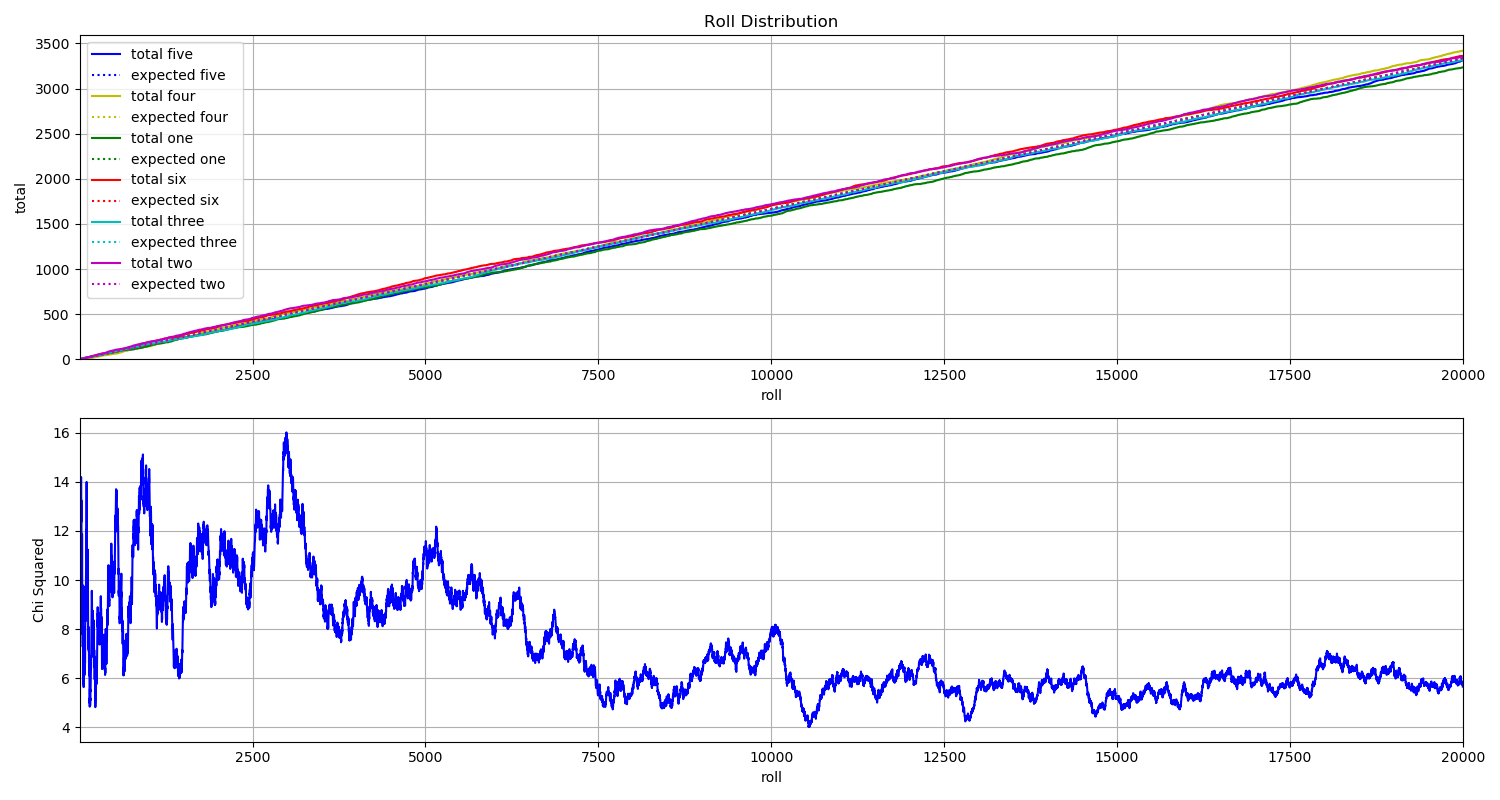

The file beside this chart, header and first rows:
File, five, four, one, six, three, two
A_000000.jpg, 0, 0, 0, 0, 0, 1
A_000001.jpg, 0, 0, 0, 0, 0, 1
A_000002.jpg, 0, 0, 0, 0, 1, 0
A_000003.jpg, 0, 0, 0, 0, 1, 0
A_000004.jpg, 0, 0, 0, 0, 0, 1
A_000005.jpg, 0, 0, 1, 0, 0, 0
A_000006.jpg, 0, 0, 0, 0, 0, 1
A_000007.jpg, 0, 0, 1, 0, 0, 0
A_000008.jpg, 0, 0, 0, 0, 0, 1
A_000009.jpg, 0, 0, 0, 1, 0, 0
A_000010.jpg, 0, 0, 0, 0, 1, 0
A_000011.jpg, 0, 0, 0, 0, 0, 1
A_000012.jpg, 0, 0, 1, 0, 0, 0
A_000013.jpg, 0, 1, 0, 0, 0, 0
A_000014.jpg, 0, 0, 0, 0, 1, 0
A_000015.jpg, 0, 0, 0, 0, 0, 1
A_000016.jpg, 0, 0, 0, 0, 1, 0
A_000017.jpg, 0, 0, 0, 1, 0, 0
A_000018.jpg, 0, 0, 0, 0, 0, 1
A_000019.jpg, 0, 0, 0, 0, 1, 0
A_000020.jpg, 0, 0, 0, 1, 0, 0
A_000021.jpg, 0, 0, 0, 1, 0, 0
A_000022.jpg, 0, 0, 0, 0, 1, 0
A_000023.jpg, 0, 0, 0, 1, 0, 0
A_000024.jpg, 0, 0, 0, 1, 0, 0
A_000025.jpg, 1, 0, 0, 0, 0, 0
A_000026.jpg, 0, 0, 0, 0, 1, 0
A_000027.jpg, 0, 0, 1, 0, 0, 0
A_000028.jpg, 0, 1, 0, 0, 0, 0
A_000029.jpg, 0, 0, 0, 0, 1, 0
A_000030.jpg, 1, 0, 0, 0, 0, 0
A_000031.jpg, 0, 0, 0, 0, 0, 1
A_000032.jpg, 0, 0, 0, 0, 0, 1
A_000033.jpg, 0, 0, 0, 0, 1, 0
A_000034.jpg, 1, 0, 0, 0, 0, 0
A_000035.jpg, 0, 0, 0, 1, 0, 0
A_000036.jpg, 1, 0, 0, 0, 0, 0
A_000037.jpg, 0, 1, 0, 0, 0, 0
A_000038.jpg, 0, 0, 0, 0, 1, 0
A_000039.jpg, 0, 0, 0, 0, 0, 1
A_000040.jpg, 0, 0, 1, 0, 0, 0
A_000041.jpg, 1, 0, 0, 0, 0, 0
A_000042.jpg, 0, 0, 0, 1, 0, 0
A_000043.jpg, 0, 0, 1, 0, 0, 0
A_000044.jpg, 0, 0, 0, 0, 1, 0
A_000045.jpg, 0, 0, 0, 0, 1, 0
A_000046.jpg, 0, 0, 1, 0, 0, 0
A_000047.jpg, 0, 0, 0, 1, 0, 0
A_000048.jpg, 0, 1, 0, 0, 0, 0
A_000049.jpg, 0, 0, 0, 0, 0, 1
A_000050.jpg, 0, 1, 0, 0, 0, 0
A_000051.jpg, 0, 0, 1, 0, 0, 0
A_000052.jpg, 1, 0, 0, 0, 0, 0
A_000053.jpg, 0, 0, 0, 0, 1, 0
A_000054.jpg, 0, 0, 0, 1, 0, 0
A_000055.jpg, 1, 0, 0, 0, 0, 0
A_000056.jpg, 0, 0, 1, 0, 0, 0
A_000057.jpg, 0, 0, 0, 0, 0, 1
A_000058.jpg, 0, 0, 0, 0, 0, 1
A_000059.jpg, 0, 0, 0, 0, 0, 1
... 19,940 more rows
